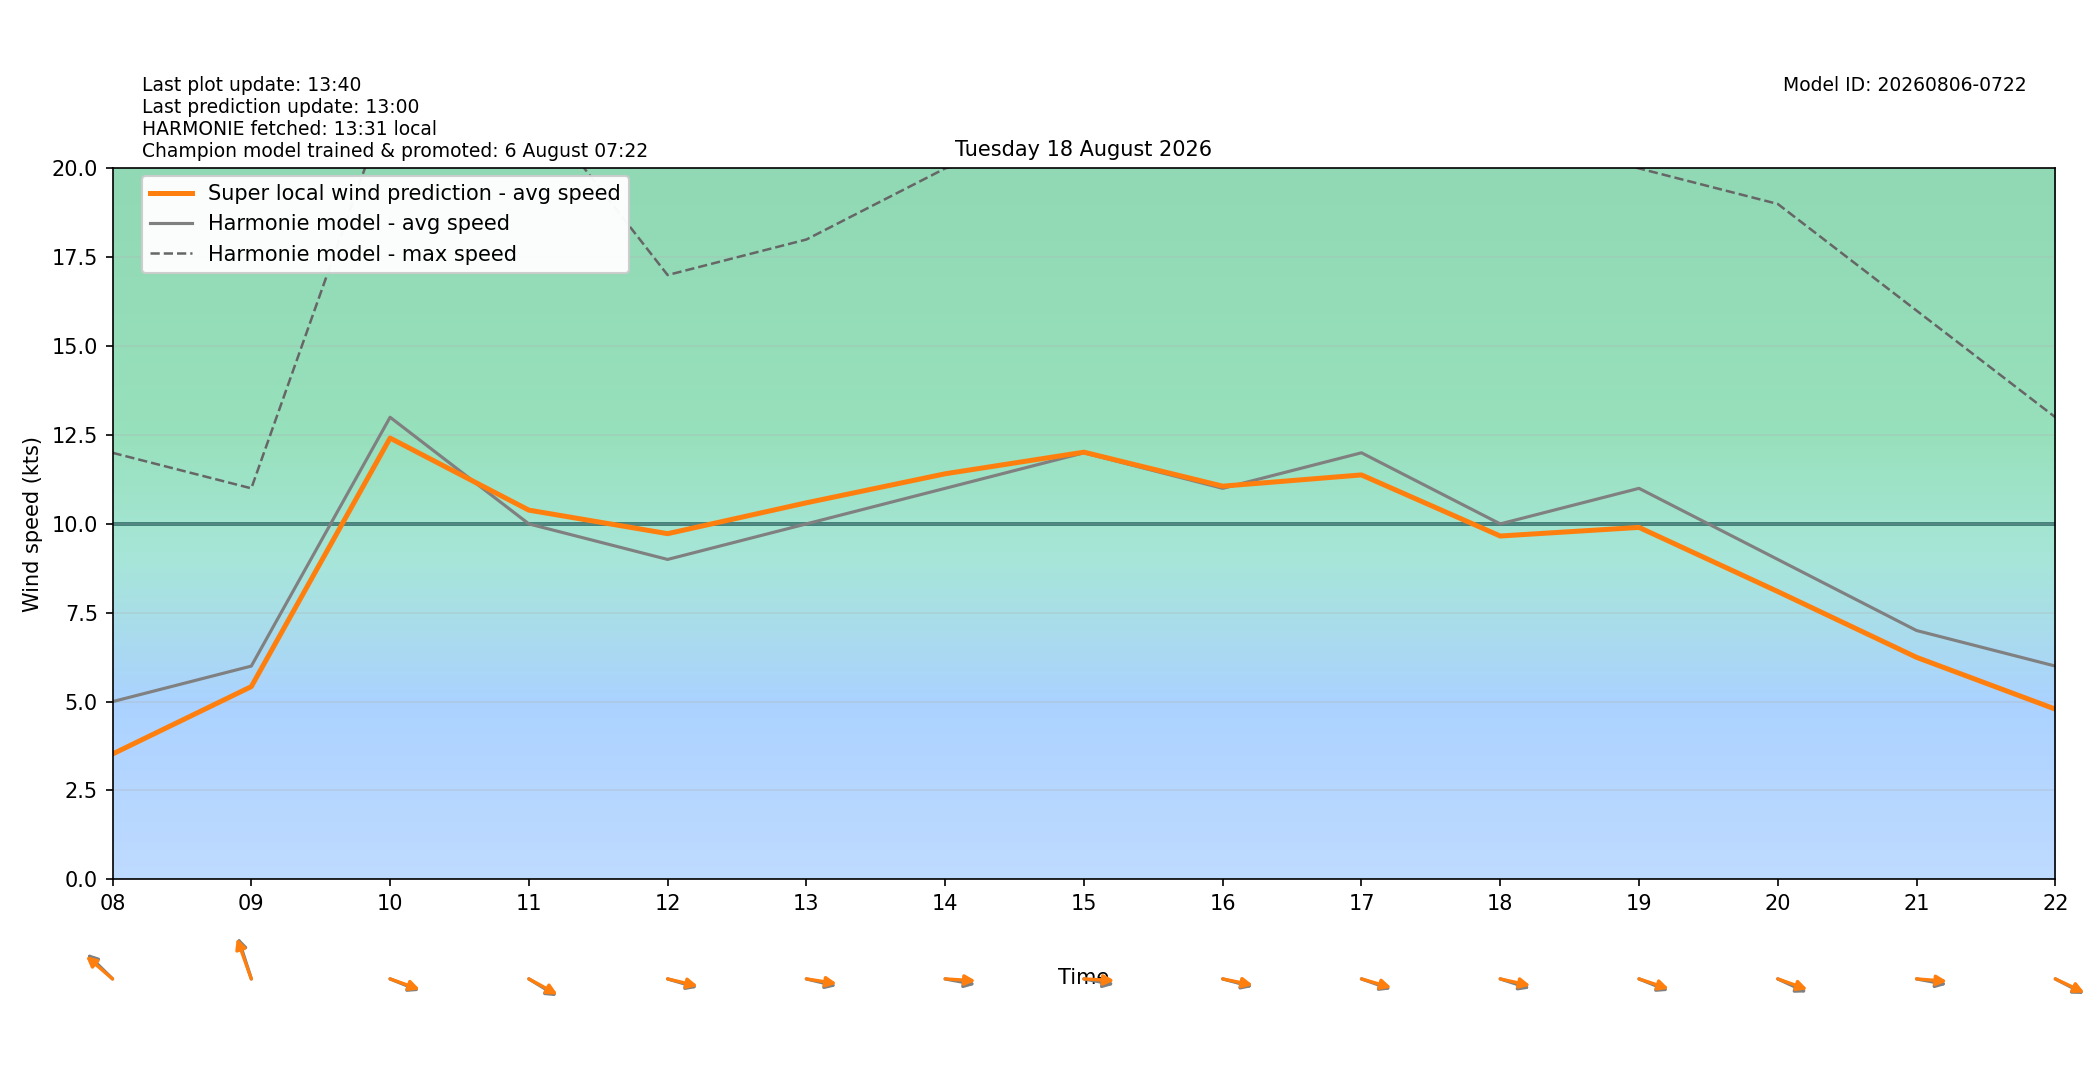

Data behind this chart, as committed beside it:
target_time_utc, target_time_local, hour_utc, hour_local, forecast_wind_speed, forecast_wind_min, forecast_wind_max, lstm_pred_wind_speed, delta_speed_lstm_minus_forecast, forecast_wind_dir_deg, lstm_pred_wind_dir_deg, delta_dir_lstm_minus_forecast
2026-08-17T22:00:00Z, 2026-08-18T00:00:00+0200, 22, 00, 2.0, 2.0, 4.0, 1.979, -0.02063, 201.0, 202.9, 1.947
2026-08-17T23:00:00Z, 2026-08-18T01:00:00+0200, 23, 01, 4.0, 4.0, 6.0, 2.778, -1.222, 174.0, 173.6, -0.403
2026-08-18T00:00:00Z, 2026-08-18T02:00:00+0200, 00, 02, 4.0, 4.0, 7.0, 3.072, -0.9284, 180.0, 179.8, -0.1502
2026-08-18T01:00:00Z, 2026-08-18T03:00:00+0200, 01, 03, 4.0, 4.0, 8.0, 3.335, -0.6655, 181.0, 179.2, -1.787
2026-08-18T02:00:00Z, 2026-08-18T04:00:00+0200, 02, 04, 4.0, 4.0, 6.0, 2.629, -1.371, 156.0, 154.6, -1.385
2026-08-18T03:00:00Z, 2026-08-18T05:00:00+0200, 03, 05, 4.0, 4.0, 7.0, 2.557, -1.443, 144.0, 145, 1.028
2026-08-18T04:00:00Z, 2026-08-18T06:00:00+0200, 04, 06, 6.0, 6.0, 11.0, 4.078, -1.922, 151.0, 150.9, -0.1373
2026-08-18T05:00:00Z, 2026-08-18T07:00:00+0200, 05, 07, 4.0, 4.0, 13.0, 3.513, -0.4871, 137.0, 134.3, -2.706
2026-08-18T06:00:00Z, 2026-08-18T08:00:00+0200, 06, 08, 5.0, 5.0, 12.0, 3.527, -1.473, 123.0, 119.6, -3.405
2026-08-18T07:00:00Z, 2026-08-18T09:00:00+0200, 07, 09, 6.0, 6.0, 11.0, 5.423, -0.5772, 154.0, 151.6, -2.351
2026-08-18T08:00:00Z, 2026-08-18T10:00:00+0200, 08, 10, 13.0, 13.0, 22.0, 12.41, -0.5858, 285.0, 283.2, -1.806
2026-08-18T09:00:00Z, 2026-08-18T11:00:00+0200, 09, 11, 10.0, 10.0, 22.0, 10.39, 0.3869, 292.0, 289.8, -2.236
2026-08-18T10:00:00Z, 2026-08-18T12:00:00+0200, 10, 12, 9.0, 9.0, 17.0, 9.725, 0.7249, 281.0, 278.8, -2.198
2026-08-18T11:00:00Z, 2026-08-18T13:00:00+0200, 11, 13, 10.0, 10.0, 18.0, 10.59, 0.5933, 279.0, 275.8, -3.218
2026-08-18T12:00:00Z, 2026-08-18T14:00:00+0200, 12, 14, 11.0, 11.0, 20.0, 11.41, 0.4095, 277.0, 272.4, -4.646
2026-08-18T13:00:00Z, 2026-08-18T15:00:00+0200, 13, 15, 12.0, 12.0, 21.0, 12.02, 0.01753, 277.0, 272.1, -4.895
2026-08-18T14:00:00Z, 2026-08-18T16:00:00+0200, 14, 16, 11.0, 11.0, 21.0, 11.06, 0.06122, 280.0, 277.7, -2.333
2026-08-18T15:00:00Z, 2026-08-18T17:00:00+0200, 15, 17, 12.0, 12.0, 21.0, 11.38, -0.6227, 283.0, 280.9, -2.118
2026-08-18T16:00:00Z, 2026-08-18T18:00:00+0200, 16, 18, 10.0, 10.0, 21.0, 9.659, -0.341, 282.0, 278.3, -3.675
2026-08-18T17:00:00Z, 2026-08-18T19:00:00+0200, 17, 19, 11.0, 11.0, 20.0, 9.902, -1.098, 285.0, 282.3, -2.704
2026-08-18T18:00:00Z, 2026-08-18T20:00:00+0200, 18, 20, 9.0, 9.0, 19.0, 8.097, -0.9032, 287.0, 283.2, -3.806
2026-08-18T19:00:00Z, 2026-08-18T21:00:00+0200, 19, 21, 7.0, 7.0, 16.0, 6.246, -0.7542, 277.0, 272.9, -4.053
2026-08-18T20:00:00Z, 2026-08-18T22:00:00+0200, 20, 22, 6.0, 6.0, 13.0, 4.789, -1.211, 289.0, 287.3, -1.717
2026-08-18T21:00:00Z, 2026-08-18T23:00:00+0200, 21, 23, 6.0, 6.0, 11.0, 4.381, -1.619, 287.0, 283.6, -3.375
